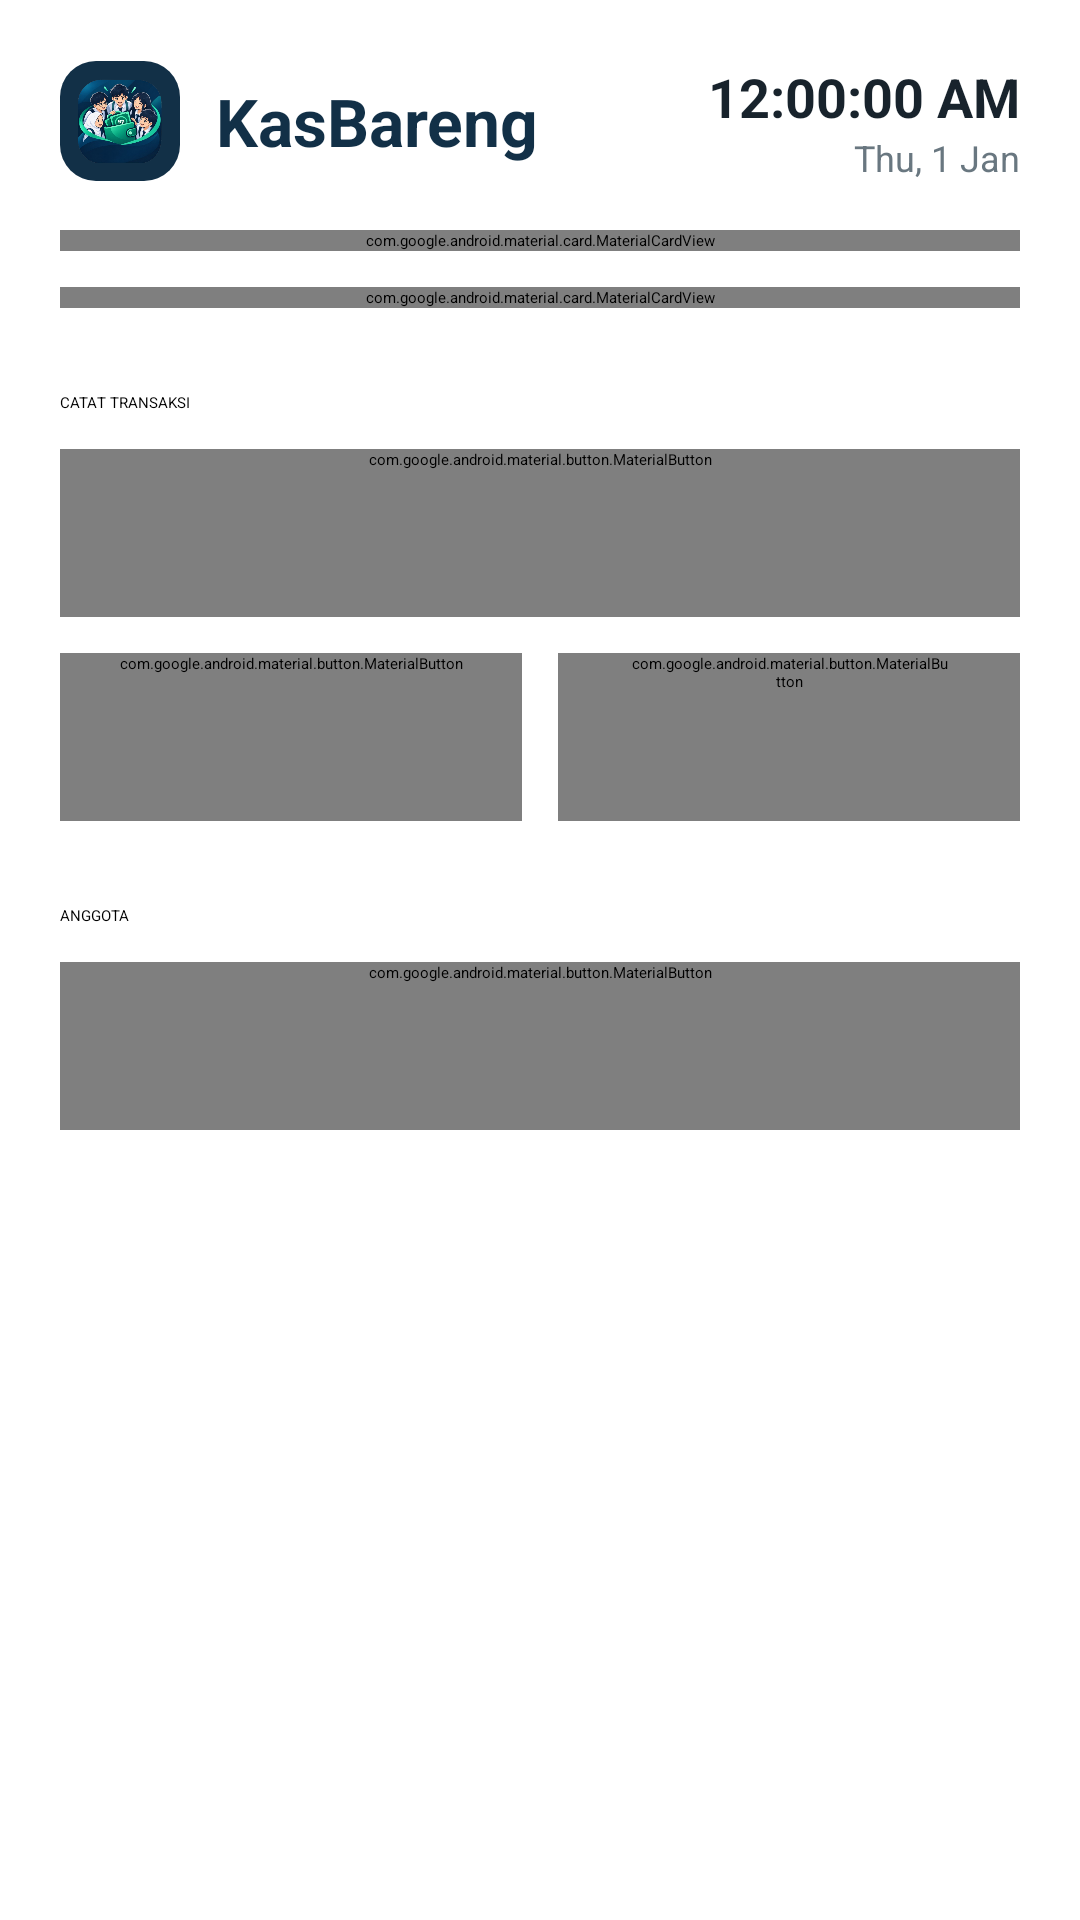

Here is an Android app screen rendered from its layout file. Give the layout XML and the strings, colors and styles it references.
<!-- AndroidManifest.xml: application theme Theme.App -->
<!-- res/layout/fragment_home.xml -->
<?xml version="1.0" encoding="utf-8"?>
<ScrollView xmlns:android="http://schemas.android.com/apk/res/android"
    xmlns:app="http://schemas.android.com/apk/res-auto"
    android:layout_width="match_parent"
    android:layout_height="match_parent"
    android:fillViewport="true">

    <LinearLayout
        android:layout_width="match_parent"
        android:layout_height="wrap_content"
        android:orientation="vertical"
        android:padding="20dp">

        <LinearLayout
            android:layout_width="match_parent" android:layout_height="wrap_content"
            android:gravity="center_vertical" android:orientation="horizontal">
            <ImageView
                android:layout_width="40dp" android:layout_height="40dp"
                android:background="@drawable/bg_logo_tile"
                android:contentDescription="Logo KasBareng"
                android:padding="6dp"
                android:src="@drawable/ic_launcher_foreground"/>
            <TextView
                android:layout_width="wrap_content" android:layout_height="wrap_content"
                android:layout_marginStart="12dp"
                android:text="KasBareng" android:textColor="@color/accent_text"
                android:textSize="22sp" android:textStyle="bold"/>
            <View
                android:layout_width="0dp" android:layout_height="0dp"
                android:layout_weight="1"/>
            <LinearLayout
                android:layout_width="wrap_content" android:layout_height="wrap_content"
                android:gravity="end" android:orientation="vertical">
                <TextClock
                    android:id="@+id/home_clock"
                    android:layout_width="wrap_content" android:layout_height="wrap_content"
                    android:fontFeatureSettings="tnum"
                    android:format12Hour="h:mm:ss a"
                    android:format24Hour="HH:mm:ss"
                    android:textColor="@color/text_primary"
                    android:textSize="18sp" android:textStyle="bold"/>
                <TextClock
                    android:id="@+id/home_date"
                    android:layout_width="wrap_content" android:layout_height="wrap_content"
                    android:format12Hour="EEE, d MMM"
                    android:format24Hour="EEE, d MMM"
                    android:textColor="@color/text_secondary"
                    android:textSize="12sp"/>
            </LinearLayout>
        </LinearLayout>

        <com.google.android.material.card.MaterialCardView
            style="@style/Widget.Material3.CardView.Filled"
            android:layout_width="match_parent" android:layout_height="wrap_content"
            android:layout_marginTop="16dp"
            app:cardBackgroundColor="@color/brand_navy"
            app:cardCornerRadius="20dp" app:cardElevation="0dp">
            <LinearLayout
                android:layout_width="match_parent" android:layout_height="wrap_content"
                android:orientation="vertical" android:padding="20dp">

                <TextView android:layout_width="wrap_content" android:layout_height="wrap_content"
                    android:alpha="0.8" android:text="Saldo kas"
                    android:textColor="@color/on_brand" android:textSize="13sp"/>
                <TextView android:id="@+id/home_balance"
                    android:layout_width="wrap_content" android:layout_height="wrap_content"
                    android:text="Rp0" android:textColor="@color/on_brand"
                    android:textSize="34sp" android:textStyle="bold"/>

                <LinearLayout
                    android:layout_width="match_parent" android:layout_height="wrap_content"
                    android:layout_marginTop="16dp" android:orientation="horizontal">
                    <LinearLayout android:layout_width="0dp" android:layout_height="wrap_content"
                        android:layout_weight="1" android:orientation="vertical">
                        <TextView android:layout_width="wrap_content" android:layout_height="wrap_content"
                            android:alpha="0.8" android:text="Pemasukan"
                            android:textColor="@color/on_brand" android:textSize="13sp"/>
                        <TextView android:id="@+id/home_income"
                            android:layout_width="wrap_content" android:layout_height="wrap_content"
                            android:text="Rp0" android:textColor="@color/on_brand"
                            android:textSize="17sp" android:textStyle="bold"/>
                    </LinearLayout>
                    <LinearLayout android:layout_width="0dp" android:layout_height="wrap_content"
                        android:layout_weight="1" android:orientation="vertical">
                        <TextView android:layout_width="wrap_content" android:layout_height="wrap_content"
                            android:alpha="0.8" android:text="Pengeluaran"
                            android:textColor="@color/on_brand" android:textSize="13sp"/>
                        <TextView android:id="@+id/home_expense"
                            android:layout_width="wrap_content" android:layout_height="wrap_content"
                            android:text="Rp0" android:textColor="@color/on_brand"
                            android:textSize="17sp" android:textStyle="bold"/>
                    </LinearLayout>
                </LinearLayout>
            </LinearLayout>
        </com.google.android.material.card.MaterialCardView>

        <com.google.android.material.card.MaterialCardView
            style="@style/Widget.Material3.CardView.Outlined"
            android:layout_width="match_parent" android:layout_height="wrap_content"
            android:layout_marginTop="12dp"
            app:cardBackgroundColor="@color/surface" app:cardCornerRadius="16dp"
            app:strokeColor="@color/card_stroke" app:strokeWidth="1dp">
            <LinearLayout
                android:layout_width="match_parent" android:layout_height="wrap_content"
                android:orientation="vertical" android:padding="16dp">
                <TextView style="@style/Label" android:layout_width="wrap_content"
                    android:layout_height="wrap_content" android:text="Total tunggakan"/>
                <TextView android:id="@+id/home_overdue" style="@style/Amount"
                    android:layout_width="wrap_content" android:layout_height="wrap_content"
                    android:text="Rp0" android:textColor="@color/status_nunggak"
                    android:textSize="24sp"/>
                <TextView android:id="@+id/home_overdue_sub" style="@style/Label"
                    android:layout_width="wrap_content" android:layout_height="wrap_content"/>
            </LinearLayout>
        </com.google.android.material.card.MaterialCardView>

        <com.google.android.material.card.MaterialCardView
            android:id="@+id/home_hint_card"
            style="@style/Widget.Material3.CardView.Filled"
            android:layout_width="match_parent" android:layout_height="wrap_content"
            android:layout_marginTop="12dp" android:clickable="true" android:focusable="true"
            android:visibility="gone"
            app:cardBackgroundColor="@color/primary_container"
            app:cardCornerRadius="16dp" app:cardElevation="0dp">
            <TextView android:id="@+id/home_hint"
                android:layout_width="match_parent" android:layout_height="wrap_content"
                android:padding="16dp" android:textColor="@color/on_primary_container"
                android:textSize="15sp"/>
        </com.google.android.material.card.MaterialCardView>

        <TextView style="@style/Section" android:layout_width="wrap_content"
            android:layout_height="wrap_content" android:layout_marginTop="28dp"
            android:text="CATAT TRANSAKSI"/>

        <com.google.android.material.button.MaterialButton
            android:id="@+id/btn_pay"
            android:layout_width="match_parent" android:layout_height="wrap_content"
            android:layout_marginTop="12dp" android:minHeight="56dp"
            android:text="Bayar kas" android:textSize="15sp"/>

        <LinearLayout
            android:layout_width="match_parent" android:layout_height="wrap_content"
            android:layout_marginTop="12dp" android:orientation="horizontal">
            <com.google.android.material.button.MaterialButton
                android:id="@+id/btn_arrears"
                style="@style/Widget.Material3.Button.TonalButton"
                android:layout_width="0dp" android:layout_height="wrap_content"
                android:layout_marginEnd="6dp" android:layout_weight="1"
                android:maxLines="2" android:minHeight="56dp"
                android:text="Pelunasan tunggakan" android:textSize="15sp"/>
            <com.google.android.material.button.MaterialButton
                android:id="@+id/btn_expense"
                style="@style/Widget.Material3.Button.OutlinedButton"
                android:layout_width="0dp" android:layout_height="wrap_content"
                android:layout_marginStart="6dp" android:layout_weight="1"
                android:maxLines="2" android:minHeight="56dp"
                android:text="Pengeluaran" android:textSize="15sp"/>
        </LinearLayout>

        <TextView style="@style/Section" android:layout_width="wrap_content"
            android:layout_height="wrap_content" android:layout_marginTop="28dp"
            android:text="ANGGOTA"/>

        <com.google.android.material.button.MaterialButton
            android:id="@+id/btn_add_member"
            style="@style/Widget.Material3.Button.TonalButton"
            android:layout_width="match_parent" android:layout_height="wrap_content"
            android:layout_marginTop="12dp" android:minHeight="56dp"
            android:text="Tambah anggota" android:textSize="15sp"/>
    </LinearLayout>
</ScrollView>
<!-- resources referenced by this layout -->
<resources>
  <color name="accent_text">#123047</color>
  <color name="brand_navy">#123047</color>
  <color name="card_stroke">#E1E7EB</color>
  <color name="on_brand">#FFFFFF</color>
  <color name="on_primary_container">#123047</color>
  <color name="primary_container">#DDE8EF</color>
  <color name="status_nunggak">#D93636</color>
  <color name="surface">#FFFFFF</color>
  <color name="text_primary">#18232C</color>
  <color name="text_secondary">#697780</color>
  <!-- drawable bg_logo_tile (drawable) -->
  <?xml version="1.0" encoding="utf-8"?>
  <shape xmlns:android="http://schemas.android.com/apk/res/android"
      android:shape="rectangle">
      <solid android:color="@color/brand_navy"/>
      <corners android:radius="12dp"/>
  </shape>
  <!-- drawable ic_launcher_foreground: png bitmap (drawable, 271398 bytes) -->
  <style name="Amount">
          <item name="android:textStyle">bold</item>
          <item name="android:textColor">@color/text_primary</item>
      </style>
  <style name="Label">
          <item name="android:textSize">13sp</item>
          <item name="android:textColor">@color/text_secondary</item>
      </style>
  <style name="Section">
          <item name="android:textSize">12sp</item>
          <item name="android:textStyle">bold</item>
          <item name="android:letterSpacing">0.08</item>
          <item name="android:textColor">@color/accent_text</item>
      </style>
  <style name="Theme.App" parent="Theme.Material3.DayNight.NoActionBar">
          <item name="colorPrimary">@color/primary</item>
          <item name="colorOnPrimary">@color/on_primary</item>
          <item name="colorPrimaryContainer">@color/primary_container</item>
          <item name="colorOnPrimaryContainer">@color/on_primary_container</item>
          <item name="colorSecondaryContainer">@color/primary_container</item>
          <item name="colorOnSecondaryContainer">@color/on_primary_container</item>
          <item name="android:colorBackground">@color/bg</item>
          <item name="colorSurface">@color/surface</item>
          <item name="colorSurfaceContainer">@color/surface</item>
          <item name="colorSurfaceContainerHigh">@color/surface</item>
          <item name="colorSurfaceContainerHighest">@color/surface_high</item>
          <item name="colorOnSurface">@color/text_primary</item>
          <item name="colorOnSurfaceVariant">@color/text_secondary</item>
          <item name="colorOutline">@color/outline</item>
          <item name="colorOutlineVariant">@color/card_stroke</item>
          <item name="android:statusBarColor">@color/bg</item>
          <item name="android:navigationBarColor">@color/surface</item>
          <item name="android:windowLightStatusBar">@bool/light_bars</item>
          <item name="android:windowLightNavigationBar">@bool/light_bars</item>
          <item name="android:windowSplashScreenBackground">@color/brand_navy</item>
      </style>
  <color name="primary">#159A72</color>
  <color name="on_primary">#FFFFFF</color>
  <color name="bg">#F5F7F8</color>
  <color name="surface_high">#ECF0F2</color>
  <color name="outline">#8F9CA4</color>
</resources>
